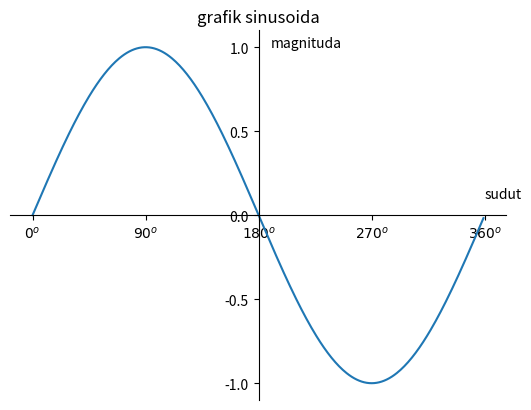

Here is the Python script that generated this plot:

import matplotlib.pyplot as plt
import numpy as np



#membuat data

sudut = np.arange(0,360,1)
y = np.sin(np.deg2rad(sudut))




#membuat plot

plt.plot(sudut,y)
plt.title('grafik sinusoida')
plt.text(190,1,'magnituda')
plt.text(360,0.1,'sudut')

plt.yticks([-1,-0.5,0,0.5,1])
plt.xticks([0,90,180,270,360], [r'${0}^o$',r'${90}^o$',r'${180}^o$',r'${270}^o$',r'${360}^o$'])


ax = plt.gca()
ax.spines['left'].set_position(('data',180))
ax.spines['bottom'].set_position(('data',0))
ax.spines['right'].set_color(('none'))
ax.spines['top'].set_color(('none'))
#tampilkan plot
plt.show()